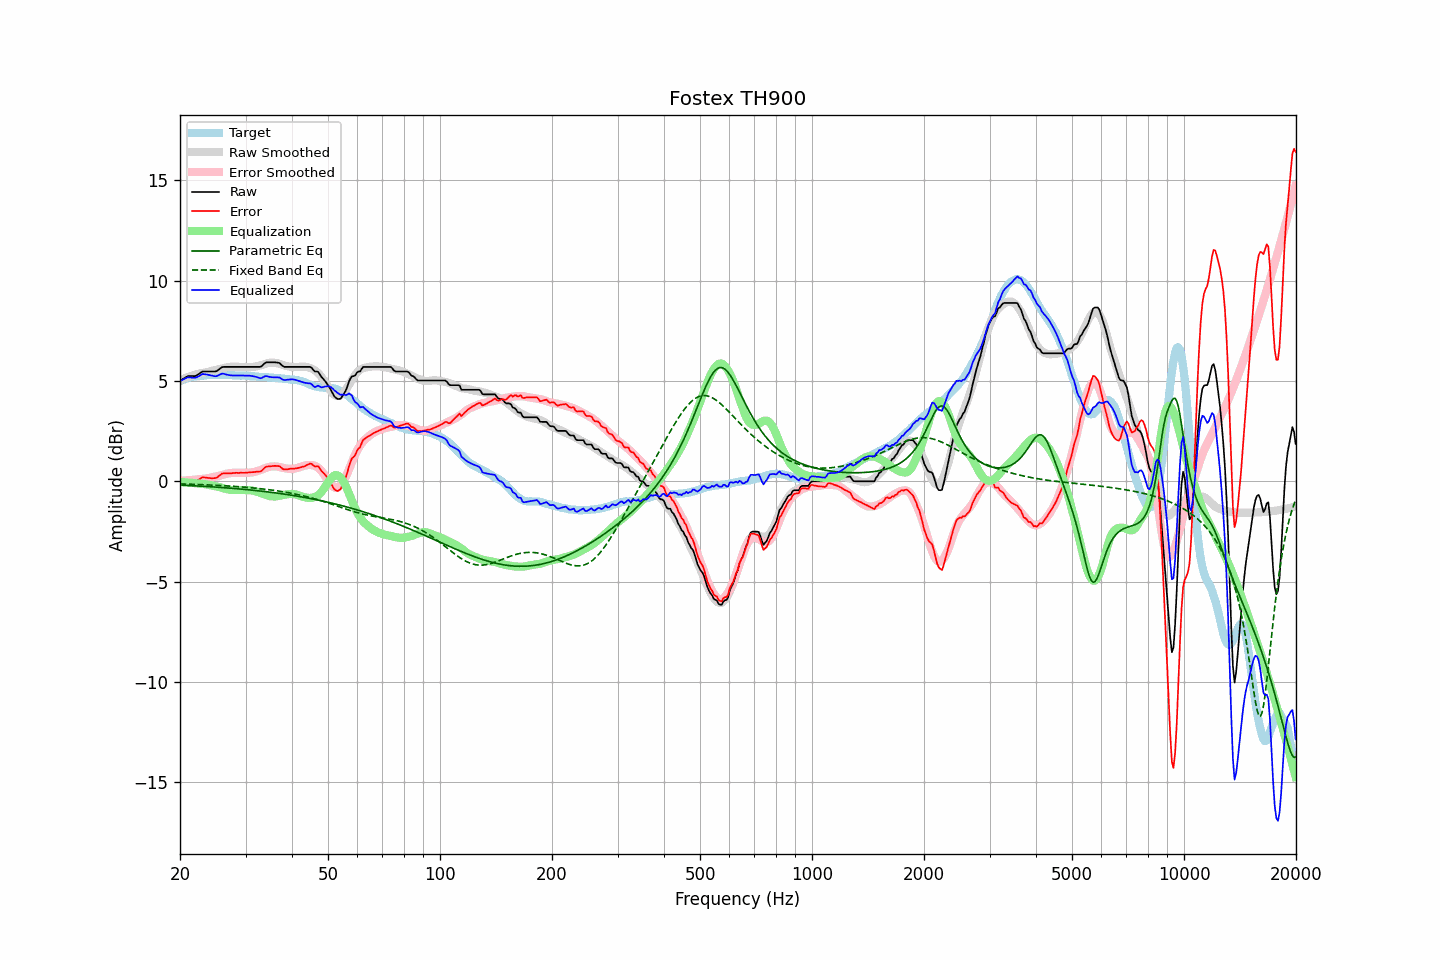

Source data for this figure (header and first rows):
frequency, raw, error, smoothed, error_smoothed, equalization, parametric_eq, fixed_band_eq, equalized_raw, equalized_smoothed, target
20.00, 5.03, 0.03, 5.04, 0.02, -0.02, -0.18, -0.12, 5.01, 5.02, 5.00
20.20, 5.07, 0.03, 5.07, 0.03, -0.03, -0.19, -0.12, 5.04, 5.05, 5.04
20.40, 5.12, 0.05, 5.11, 0.04, -0.04, -0.19, -0.13, 5.08, 5.07, 5.07
20.61, 5.16, 0.06, 5.14, 0.04, -0.04, -0.19, -0.13, 5.12, 5.10, 5.10
20.81, 5.21, 0.07, 5.18, 0.05, -0.05, -0.20, -0.13, 5.16, 5.13, 5.14
21.02, 5.25, 0.07, 5.21, 0.06, -0.06, -0.20, -0.13, 5.19, 5.15, 5.18
21.23, 5.25, 0.06, 5.24, 0.06, -0.06, -0.21, -0.14, 5.19, 5.17, 5.19
21.44, 5.25, 0.04, 5.26, 0.07, -0.07, -0.21, -0.14, 5.18, 5.19, 5.20
21.66, 5.25, 0.02, 5.29, 0.08, -0.08, -0.21, -0.14, 5.17, 5.21, 5.22
21.87, 5.25, 0.01, 5.31, 0.09, -0.09, -0.22, -0.14, 5.16, 5.23, 5.23
22.09, 5.27, 0.02, 5.34, 0.09, -0.09, -0.22, -0.15, 5.18, 5.24, 5.25
22.31, 5.32, 0.07, 5.36, 0.10, -0.10, -0.23, -0.15, 5.22, 5.26, 5.25
22.54, 5.37, 0.11, 5.38, 0.11, -0.11, -0.23, -0.15, 5.26, 5.27, 5.26
22.76, 5.43, 0.16, 5.39, 0.12, -0.12, -0.24, -0.16, 5.31, 5.28, 5.27
22.99, 5.48, 0.21, 5.41, 0.12, -0.12, -0.24, -0.16, 5.36, 5.28, 5.27
23.22, 5.48, 0.20, 5.42, 0.13, -0.13, -0.24, -0.16, 5.35, 5.29, 5.28
23.45, 5.48, 0.19, 5.43, 0.14, -0.14, -0.25, -0.17, 5.34, 5.29, 5.29
23.69, 5.48, 0.18, 5.45, 0.15, -0.15, -0.25, -0.17, 5.32, 5.30, 5.30
23.92, 5.48, 0.17, 5.48, 0.17, -0.17, -0.26, -0.17, 5.31, 5.30, 5.31
24.16, 5.48, 0.16, 5.50, 0.19, -0.19, -0.26, -0.18, 5.29, 5.31, 5.32
24.40, 5.48, 0.15, 5.52, 0.21, -0.21, -0.27, -0.18, 5.27, 5.31, 5.33
24.65, 5.48, 0.16, 5.54, 0.22, -0.22, -0.27, -0.19, 5.25, 5.31, 5.31
24.89, 5.48, 0.17, 5.55, 0.24, -0.24, -0.28, -0.19, 5.24, 5.31, 5.31
25.14, 5.51, 0.20, 5.57, 0.26, -0.26, -0.29, -0.19, 5.25, 5.31, 5.31
25.39, 5.57, 0.26, 5.59, 0.27, -0.27, -0.29, -0.20, 5.30, 5.31, 5.31
25.65, 5.63, 0.32, 5.61, 0.29, -0.29, -0.30, -0.20, 5.34, 5.31, 5.31
25.91, 5.69, 0.39, 5.63, 0.32, -0.32, -0.30, -0.21, 5.37, 5.31, 5.30
26.16, 5.71, 0.40, 5.65, 0.34, -0.34, -0.31, -0.21, 5.37, 5.31, 5.31
26.43, 5.71, 0.40, 5.67, 0.36, -0.36, -0.31, -0.22, 5.35, 5.31, 5.31
26.69, 5.71, 0.40, 5.69, 0.38, -0.38, -0.32, -0.22, 5.33, 5.30, 5.31
26.96, 5.71, 0.40, 5.70, 0.40, -0.40, -0.33, -0.23, 5.31, 5.30, 5.30
27.23, 5.71, 0.41, 5.71, 0.41, -0.41, -0.33, -0.23, 5.29, 5.30, 5.30
27.50, 5.71, 0.41, 5.72, 0.42, -0.42, -0.34, -0.24, 5.28, 5.30, 5.30
27.77, 5.71, 0.42, 5.72, 0.43, -0.43, -0.35, -0.24, 5.28, 5.29, 5.29
28.05, 5.71, 0.42, 5.72, 0.43, -0.43, -0.35, -0.25, 5.28, 5.29, 5.29
28.33, 5.71, 0.43, 5.72, 0.43, -0.43, -0.36, -0.25, 5.28, 5.29, 5.28
28.62, 5.71, 0.42, 5.71, 0.43, -0.43, -0.37, -0.26, 5.28, 5.29, 5.29
28.90, 5.71, 0.43, 5.71, 0.43, -0.43, -0.37, -0.27, 5.28, 5.28, 5.28
29.19, 5.71, 0.44, 5.71, 0.43, -0.43, -0.38, -0.27, 5.28, 5.28, 5.27
29.48, 5.71, 0.43, 5.71, 0.43, -0.43, -0.39, -0.28, 5.28, 5.28, 5.28
29.78, 5.71, 0.43, 5.71, 0.43, -0.43, -0.40, -0.29, 5.27, 5.27, 5.28
30.08, 5.71, 0.43, 5.70, 0.43, -0.43, -0.40, -0.29, 5.27, 5.27, 5.28
30.38, 5.71, 0.44, 5.69, 0.43, -0.43, -0.41, -0.30, 5.28, 5.26, 5.26
30.68, 5.71, 0.45, 5.69, 0.44, -0.44, -0.42, -0.31, 5.27, 5.26, 5.26
30.99, 5.71, 0.46, 5.69, 0.44, -0.44, -0.43, -0.31, 5.27, 5.25, 5.25
31.30, 5.71, 0.46, 5.70, 0.45, -0.45, -0.44, -0.32, 5.25, 5.25, 5.25
31.61, 5.71, 0.46, 5.71, 0.47, -0.47, -0.44, -0.33, 5.24, 5.24, 5.24
31.93, 5.71, 0.48, 5.73, 0.49, -0.49, -0.45, -0.34, 5.22, 5.23, 5.23
32.24, 5.71, 0.49, 5.74, 0.51, -0.51, -0.46, -0.34, 5.19, 5.23, 5.22
32.57, 5.71, 0.49, 5.76, 0.54, -0.54, -0.47, -0.35, 5.17, 5.22, 5.22
32.89, 5.71, 0.50, 5.78, 0.57, -0.57, -0.48, -0.36, 5.14, 5.22, 5.21
33.22, 5.76, 0.55, 5.81, 0.60, -0.60, -0.49, -0.37, 5.16, 5.21, 5.21
33.55, 5.84, 0.63, 5.83, 0.63, -0.63, -0.50, -0.38, 5.21, 5.20, 5.21
33.89, 5.91, 0.70, 5.86, 0.66, -0.66, -0.51, -0.39, 5.25, 5.20, 5.20
34.23, 5.94, 0.74, 5.89, 0.69, -0.69, -0.52, -0.40, 5.25, 5.19, 5.20
34.57, 5.94, 0.75, 5.90, 0.72, -0.72, -0.53, -0.41, 5.22, 5.19, 5.19
34.92, 5.94, 0.76, 5.92, 0.73, -0.73, -0.54, -0.42, 5.21, 5.18, 5.18
35.27, 5.94, 0.76, 5.92, 0.74, -0.74, -0.55, -0.43, 5.19, 5.18, 5.18
35.62, 5.94, 0.77, 5.92, 0.75, -0.75, -0.56, -0.44, 5.19, 5.17, 5.17
35.97, 5.94, 0.78, 5.91, 0.75, -0.75, -0.57, -0.45, 5.19, 5.16, 5.16
... 635 more rows
